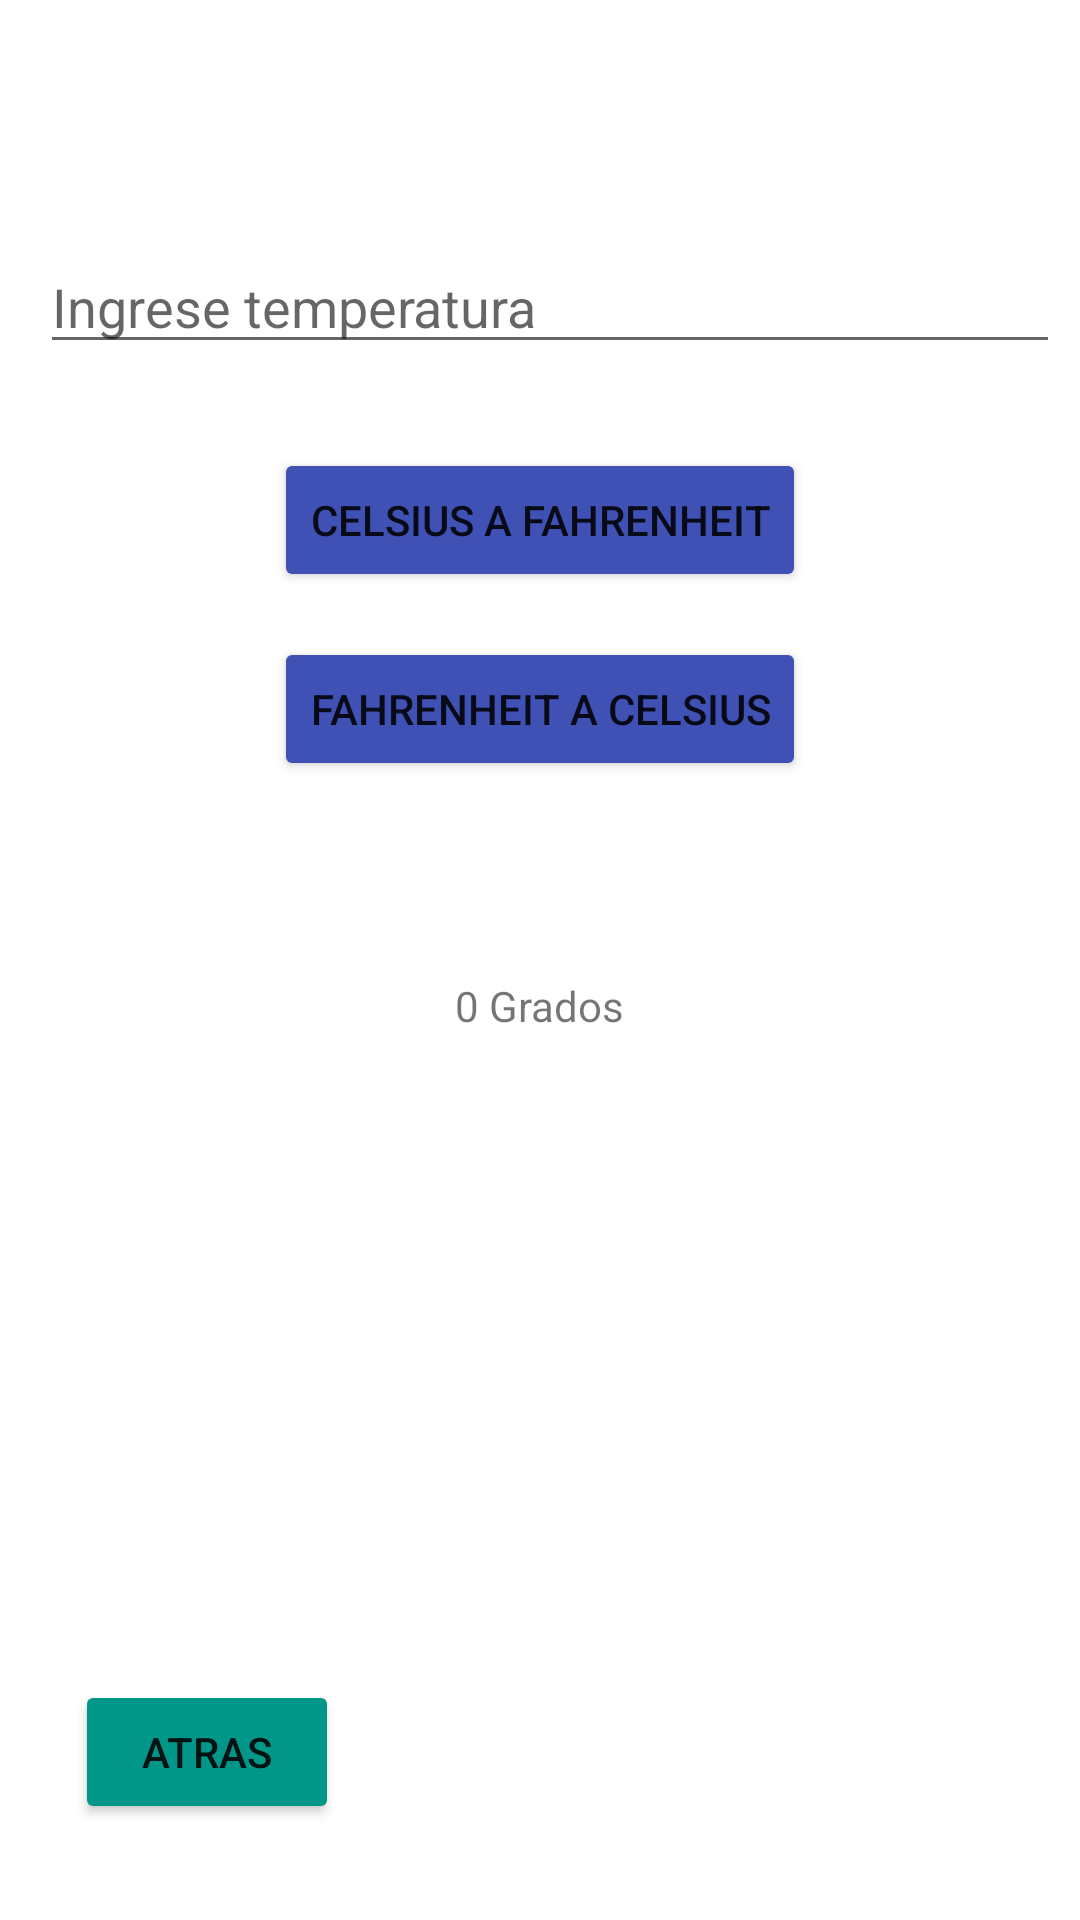

The Android layout XML behind this screen, and the referenced resources:
<!-- AndroidManifest.xml: application theme Theme.TP1_TatianaIaltanskaia -->
<!-- res/layout/activity_convertir_temperatura.xml -->
<?xml version="1.0" encoding="utf-8"?>
<androidx.constraintlayout.widget.ConstraintLayout xmlns:android="http://schemas.android.com/apk/res/android"
    xmlns:app="http://schemas.android.com/apk/res-auto"
    xmlns:tools="http://schemas.android.com/tools"
    android:layout_width="match_parent"
    android:layout_height="match_parent"
    tools:context=".ConvertirTemperatura">

    <TextView
        android:id="@+id/textView2"
        android:layout_width="wrap_content"
        android:layout_height="wrap_content"
        android:layout_marginStart="130dp"
        android:layout_marginLeft="130dp"
        android:layout_marginTop="32dp"
        android:layout_marginEnd="130dp"
        android:layout_marginRight="130dp"
        android:layout_marginBottom="680dp"
        android:text="Convertir Temperatura"
        app:layout_constraintBottom_toBottomOf="parent"
        app:layout_constraintEnd_toEndOf="parent"
        app:layout_constraintStart_toStartOf="parent"
        app:layout_constraintTop_toTopOf="parent" />

    <Button
        android:id="@+id/btnBackTemp"
        android:layout_width="wrap_content"
        android:layout_height="wrap_content"
        android:layout_marginStart="32dp"
        android:layout_marginLeft="32dp"
        android:layout_marginTop="525dp"
        android:layout_marginEnd="280dp"
        android:layout_marginRight="280dp"
        android:layout_marginBottom="32dp"
        android:text="ATRAS"
        app:backgroundTint="#009688"
        app:layout_constraintBottom_toBottomOf="parent"
        app:layout_constraintEnd_toEndOf="parent"
        app:layout_constraintHorizontal_bias="0.181"
        app:layout_constraintStart_toStartOf="parent"
        app:layout_constraintTop_toTopOf="parent"
        app:layout_constraintVertical_bias="1.0" />

    <EditText
        android:id="@+id/enterTemp"
        android:layout_width="340dp"
        android:layout_height="35dp"
        android:layout_marginStart="32dp"
        android:layout_marginLeft="32dp"
        android:layout_marginTop="100dp"
        android:layout_marginEnd="32dp"
        android:layout_marginRight="32dp"
        android:ems="10"
        android:hint="Ingrese temperatura"
        android:inputType="textPersonName"
        app:layout_constraintEnd_toEndOf="parent"
        app:layout_constraintHorizontal_bias="0.428"
        app:layout_constraintStart_toStartOf="parent"
        app:layout_constraintTop_toBottomOf="@+id/textView2" />

    <Button
        android:id="@+id/butCelAFahr"
        android:layout_width="wrap_content"
        android:layout_height="wrap_content"
        android:layout_marginStart="100dp"
        android:layout_marginLeft="100dp"
        android:layout_marginTop="40dp"
        android:layout_marginEnd="100dp"
        android:layout_marginRight="100dp"
        android:layout_marginBottom="375dp"
        android:text="Celsius a Fahrenheit"
        app:backgroundTint="#3F51B5"
        app:iconTint="#FFFFFF"
        app:layout_constraintBottom_toTopOf="@+id/btnBackTemp"
        app:layout_constraintEnd_toEndOf="parent"
        app:layout_constraintStart_toStartOf="parent"
        app:layout_constraintTop_toBottomOf="@+id/enterTemp" />

    <Button
        android:id="@+id/butFahrACel"
        android:layout_width="wrap_content"
        android:layout_height="wrap_content"
        android:layout_marginStart="100dp"
        android:layout_marginLeft="100dp"
        android:layout_marginTop="20dp"
        android:layout_marginEnd="100dp"
        android:layout_marginRight="100dp"
        android:layout_marginBottom="305dp"
        android:text="Fahrenheit a Celsius"
        app:backgroundTint="#3F51B5"
        app:layout_constraintBottom_toTopOf="@+id/btnBackTemp"
        app:layout_constraintEnd_toEndOf="parent"
        app:layout_constraintStart_toStartOf="parent"
        app:layout_constraintTop_toBottomOf="@+id/butCelAFahr" />

    <TextView
        android:id="@+id/result"
        android:layout_width="wrap_content"
        android:layout_height="wrap_content"
        android:layout_marginStart="160dp"
        android:layout_marginLeft="160dp"
        android:layout_marginTop="70dp"
        android:layout_marginEnd="160dp"
        android:layout_marginRight="160dp"
        android:layout_marginBottom="300dp"
        android:text="0 Grados"
        app:layout_constraintBottom_toBottomOf="parent"
        app:layout_constraintEnd_toEndOf="parent"
        app:layout_constraintStart_toStartOf="parent"
        app:layout_constraintTop_toBottomOf="@+id/butFahrACel" />

</androidx.constraintlayout.widget.ConstraintLayout>
<!-- resources referenced by this layout -->
<resources>
  <style name="Theme.TP1_TatianaIaltanskaia" parent="Theme.MaterialComponents.DayNight.DarkActionBar">
          
          <item name="colorPrimary">@color/purple_500</item>
          <item name="colorPrimaryVariant">@color/purple_700</item>
          <item name="colorOnPrimary">@color/white</item>
          
          <item name="colorSecondary">@color/teal_200</item>
          <item name="colorSecondaryVariant">@color/teal_700</item>
          <item name="colorOnSecondary">@color/black</item>
          
          <item name="android:statusBarColor" tools:targetApi="l">?attr/colorPrimaryVariant</item>
          
      </style>
  <!-- not gathered from this repository: default colours our renderer supplied (Android Studio template values) -->
  <color name="purple_500">#FF6200EE</color>
  <color name="purple_700">#FF3700B3</color>
  <color name="teal_200">#FF03DAC5</color>
  <color name="teal_700">#FF018786</color>
  <color name="black">#FF000000</color>
  <color name="white">#FFFFFFFF</color>
</resources>
